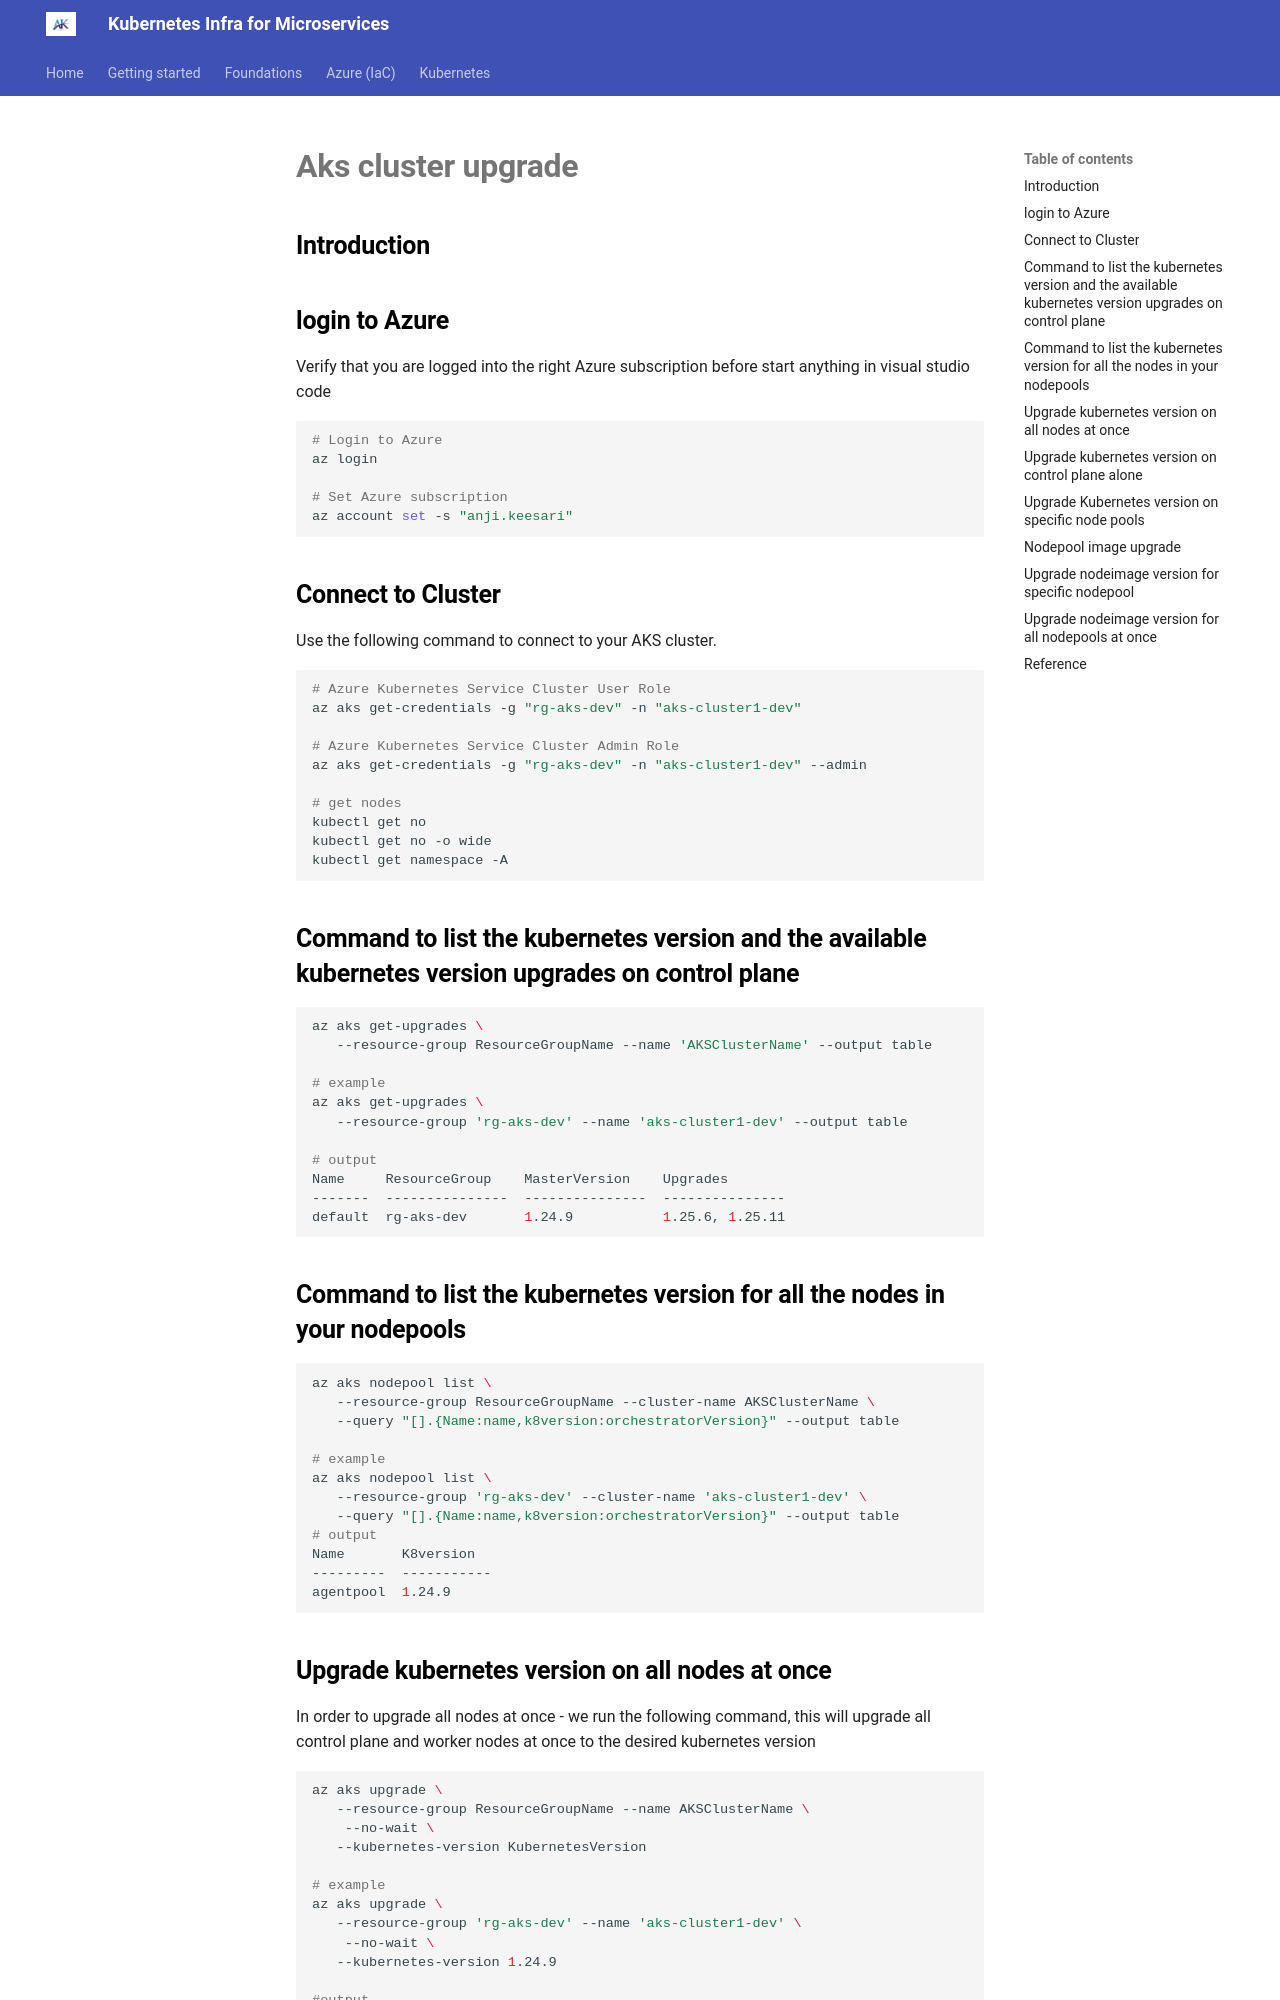

repository: akeesari/kubernetes · page: kubernetes/aks-cluster-upgrade/index.html · generator: mkdocs


## Introduction


## login to Azure

Verify that you are logged into the right Azure subscription before start anything in visual studio code

``` sh
# Login to Azure
az login 

# Set Azure subscription
az account set -s "anji.keesari"
```

## Connect to Cluster

Use the following command to connect to your AKS cluster.

``` sh
# Azure Kubernetes Service Cluster User Role
az aks get-credentials -g "rg-aks-dev" -n "aks-cluster1-dev"

# Azure Kubernetes Service Cluster Admin Role
az aks get-credentials -g "rg-aks-dev" -n "aks-cluster1-dev" --admin

# get nodes
kubectl get no
kubectl get no -o wide
kubectl get namespace -A
```


## Command to list the kubernetes version and the available kubernetes version upgrades on control plane 

```sh
az aks get-upgrades \
   --resource-group ResourceGroupName --name 'AKSClusterName' --output table

# example
az aks get-upgrades \
   --resource-group 'rg-aks-dev' --name 'aks-cluster1-dev' --output table

# output
Name     ResourceGroup    MasterVersion    Upgrades       
-------  ---------------  ---------------  ---------------
default  rg-aks-dev       1.24.9           1.25.6, 1.25.11

```


## Command to list the kubernetes version for all the nodes in your nodepools 

```sh
az aks nodepool list \  
   --resource-group ResourceGroupName --cluster-name AKSClusterName \
   --query "[].{Name:name,k8version:orchestratorVersion}" --output table

# example
az aks nodepool list \
   --resource-group 'rg-aks-dev' --cluster-name 'aks-cluster1-dev' \
   --query "[].{Name:name,k8version:orchestratorVersion}" --output table
# output
Name       K8version
---------  -----------
agentpool  1.24.9
```

## Upgrade kubernetes version on all nodes at once 

In order to upgrade all nodes at once - we run the following command, this will upgrade all control plane and worker nodes at once to the desired kubernetes version

```sh
az aks upgrade \
   --resource-group ResourceGroupName --name AKSClusterName \
    --no-wait \
   --kubernetes-version KubernetesVersion

# example
az aks upgrade \
   --resource-group 'rg-aks-dev' --name 'aks-cluster1-dev' \
    --no-wait \
   --kubernetes-version 1.24.9

#output
Kubernetes may be unavailable during cluster upgrades.
 Are you sure you want to perform this operation? (y/N): y
Since control-plane-only argument is not specified, this will upgrade the control plane AND all nodepools to version 1.25.6. Continue? (y/N): y

```

Message: Upgrades are disallowed while cluster is in a failed state. For resolution steps visit https://aka.ms/aks-cluster-failed to troubleshoot why the cluster state may have failed and steps to fix cluster state.←[0m

fix for the error:
<https://serverfault.com/questions/1067433/aks-version-upgrade-error-operation-failed-with-status-conflict-details-up>
